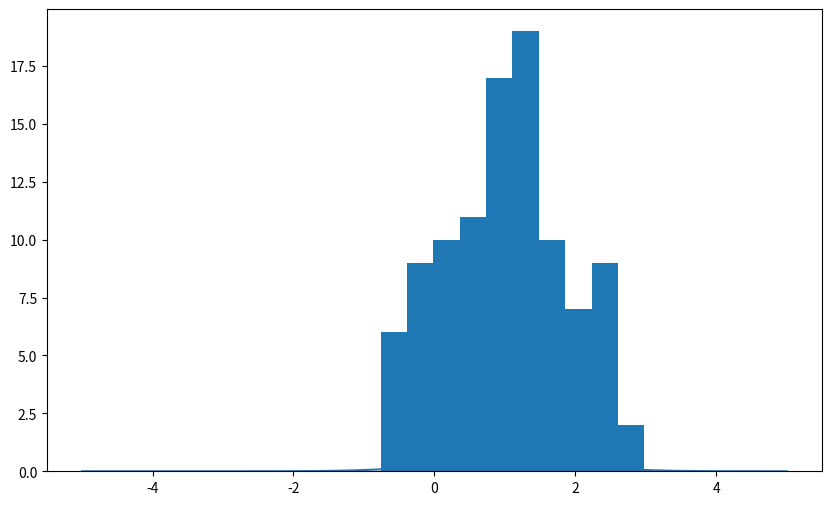

Python code for this plot: (Note: this script raises an exception after producing the figure.)
# coding: utf-8
"""
カーネル密度推定
@section 2
"""

__author__ = "nyk510"

import numpy as np
import matplotlib.pyplot as plt
from scipy.stats import multivariate_normal


class KernelEstimation():
    def __init__(self, h, dist, kernel):
        self.h = h
        self.dist = dist
        self.kernel = kernel

        self.data = None
        self.norm_ratio = None

    def __str__(self):
        s = "kernel: {0.kernel} h: {0.h:.2f}".format(self)
        return s

    def _kernel(self, d):
        """
        return kernel distance
        """
        if self.kernel == "gaussian":
            norm = np.linalg.norm(d)
            return np.exp(- norm ** 2. / (2. * self.h ** 2.))
        return 0

    def _calculate_normalization_ratio(self):
        """
        calculate normalization ratio
        """
        if self.kernel == "gaussian":
            return 1 / np.power((2 * self.h ** 2. * np.pi), (self.dist / 2.)) / self.data.size
        else:
            return 0

    def fit(self, X):
        self.data = X
        self.norm_ratio = self._calculate_normalization_ratio()
        return

    def predict(self, x):
        """
        predict by kernel estimate
        """
        x = np.asarray(x)
        prob = np.zeros_like(x)
        for i in range(x.size):
            for k in range(self.data.size):
                prob[i] += self._kernel(x[i] - self.data[k])
        return prob * self.norm_ratio


if __name__ == '__main__':
    np.random.seed(19)
    rv = multivariate_normal(1, 1)
    x = np.linspace(-5, 5, 100)

    fig = plt.figure(figsize=(10, 6))
    ax1 = fig.add_subplot(111)
    ax1.plot(x, rv.pdf(x), "-", color="C0", label="True Density Function")
    samples = rv.rvs(100)  # sampleの生成
    ax1.hist(samples, normed=True, facecolor='C0', alpha=0.3)

    for h in np.logspace(-1., .5, num=5):
        kernel = KernelEstimation(h, 1., "gaussian")
        kernel.fit(samples)
        preds = kernel.predict(x)
        ax1.plot(x, preds, "--", label=str(kernel))
        ax1.legend()
    fig.savefig("density_estimation.png", dpi=150)
